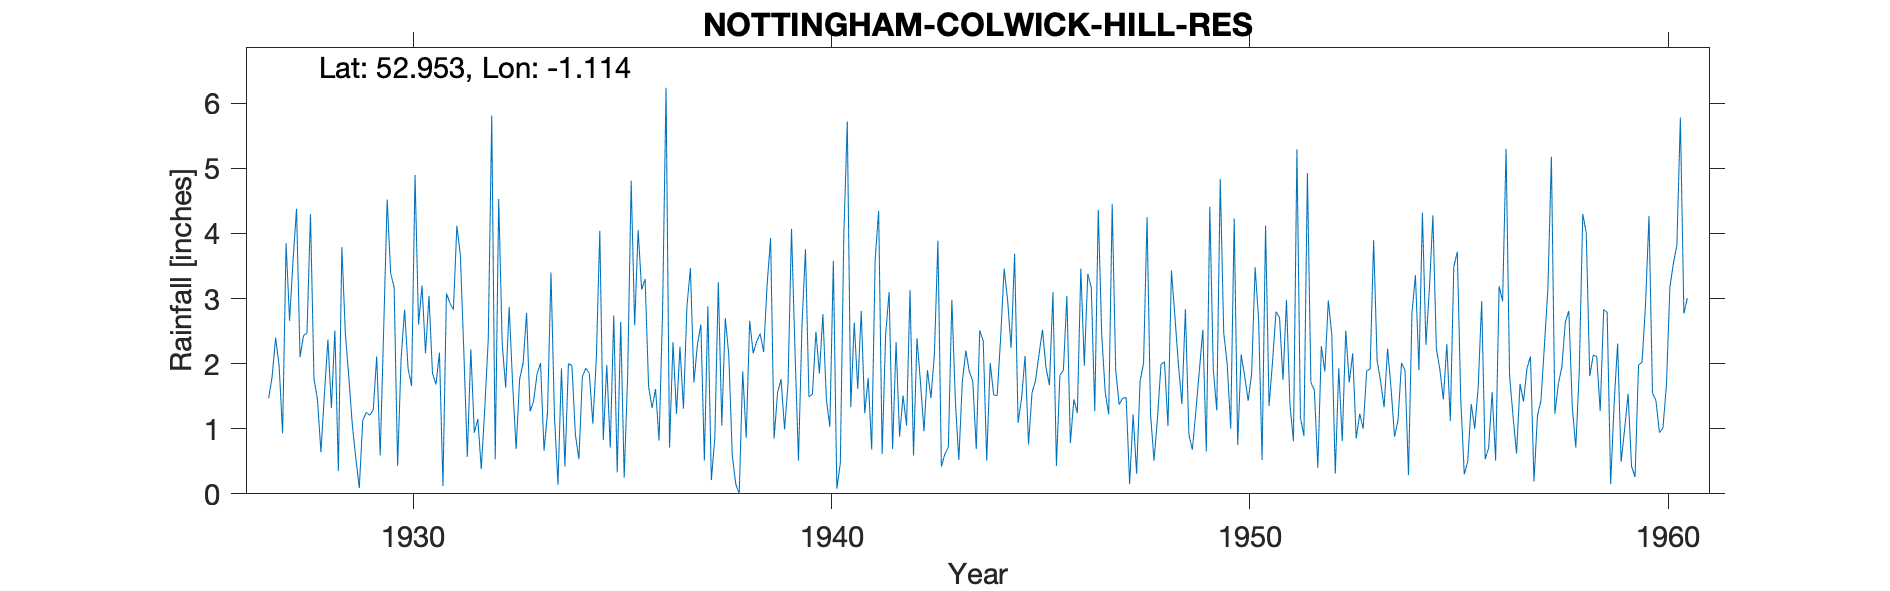

The data file committed next to this chart (first rows):
NOTTINGHAM-COLWICK-HILL-RES, , , , , , , , , , , , , , , , , , , , , , , 
Grid ref, SK596399, Long, -1.114, Lat, 52.95, Elevation, 314, ft, , , , , , , , , , , , , , , 
Station no, 2605, , , , , , , , , , , , , , , , , , , , , , 
, 1920, 1921, 1922, 1923, 1924, 1925, 1926, 1927, 1928, 1929, 1930, 1931, 1932, 1933, 1934, 1935, 1936, 1937, 1938, 1939, 1940, 1941, 1942
January, , , , , , , , 1.47, 4.3, 1.06, 3.17, 1.68, 1.15, 1.76, 1.93, 0.83, 3.3, 2.88, 2.14, 3.93, 1.53, 2.63, 2.33
February, , , , , , , , 1.8, 1.77, 0.55, 0.43, 2.17, 0.38, 2.01, 0.42, 1.98, 1.65, 3.47, 0.59, 0.85, 2.49, 1.61, 0.88
March, , , , , , , , 2.4, 1.45, 0.09, 2.08, 0.12, 1.32, 2.78, 2, 0.71, 1.32, 1.71, 0.15, 1.55, 1.85, 2.81, 1.51
April, , , , , , , , 1.97, 0.64, 1.13, 2.83, 3.08, 2.37, 1.27, 1.97, 2.74, 1.61, 2.29, 0, 1.76, 2.76, 1.24, 1.05
May, , , , , , , , 0.93, 1.53, 1.25, 1.92, 2.93, 5.81, 1.42, 0.91, 0.33, 0.82, 2.6, 1.88, 0.99, 1.45, 1.78, 3.13
June, , , , , , , , 3.85, 2.37, 1.21, 1.66, 2.83, 0.53, 1.84, 0.53, 2.64, 2.77, 0.51, 0.86, 1.69, 1.03, 0.68, 0.59
July, , , , , , , , 2.66, 1.32, 1.29, 4.9, 4.12, 4.53, 2.01, 1.8, 0.25, 6.24, 2.88, 2.66, 4.07, 3.58, 3.6, 2.39
August, , , , , , , , 3.59, 2.51, 2.11, 2.6, 3.67, 2.31, 0.66, 1.93, 1.83, 0.71, 0.21, 2.16, 2.19, 0.08, 4.35, 1.71
September, , , , , , , , 4.38, 0.35, 0.59, 3.2, 2.17, 1.63, 1.25, 1.85, 4.81, 2.33, 0.86, 2.34, 0.51, 0.47, 0.61, 0.96
October, , , , , , , , 2.1, 3.79, 2.53, 2.16, 0.57, 2.87, 3.4, 1.08, 2.59, 1.23, 3.25, 2.46, 2.58, 3.96, 2.45, 1.9
November, , , , , , , , 2.43, 2.47, 4.52, 3.04, 2.22, 1.68, 1.19, 2.07, 4.05, 2.26, 1.05, 2.18, 3.76, 5.72, 3.1, 1.47
December, , , , , , , , 2.47, 1.79, 3.39, 1.85, 0.94, 0.69, 0.14, 4.04, 3.14, 1.31, 2.7, 3.21, 1.49, 1.33, 0.69, 2.15
Total, , , , , , , , 30.05, 24.29, 19.72, 29.84, 26.5, 25.27, 19.73, 20.53, 25.9, 25.55, 24.41, 20.63, 25.37, 26.25, 25.55, 20.07
Snow estimates kept, , , , , , , , , , , , , , , , , , , , , , , 
1941 Total IDR, , , , , , , , , , , , , , , , , , , , , , , 
